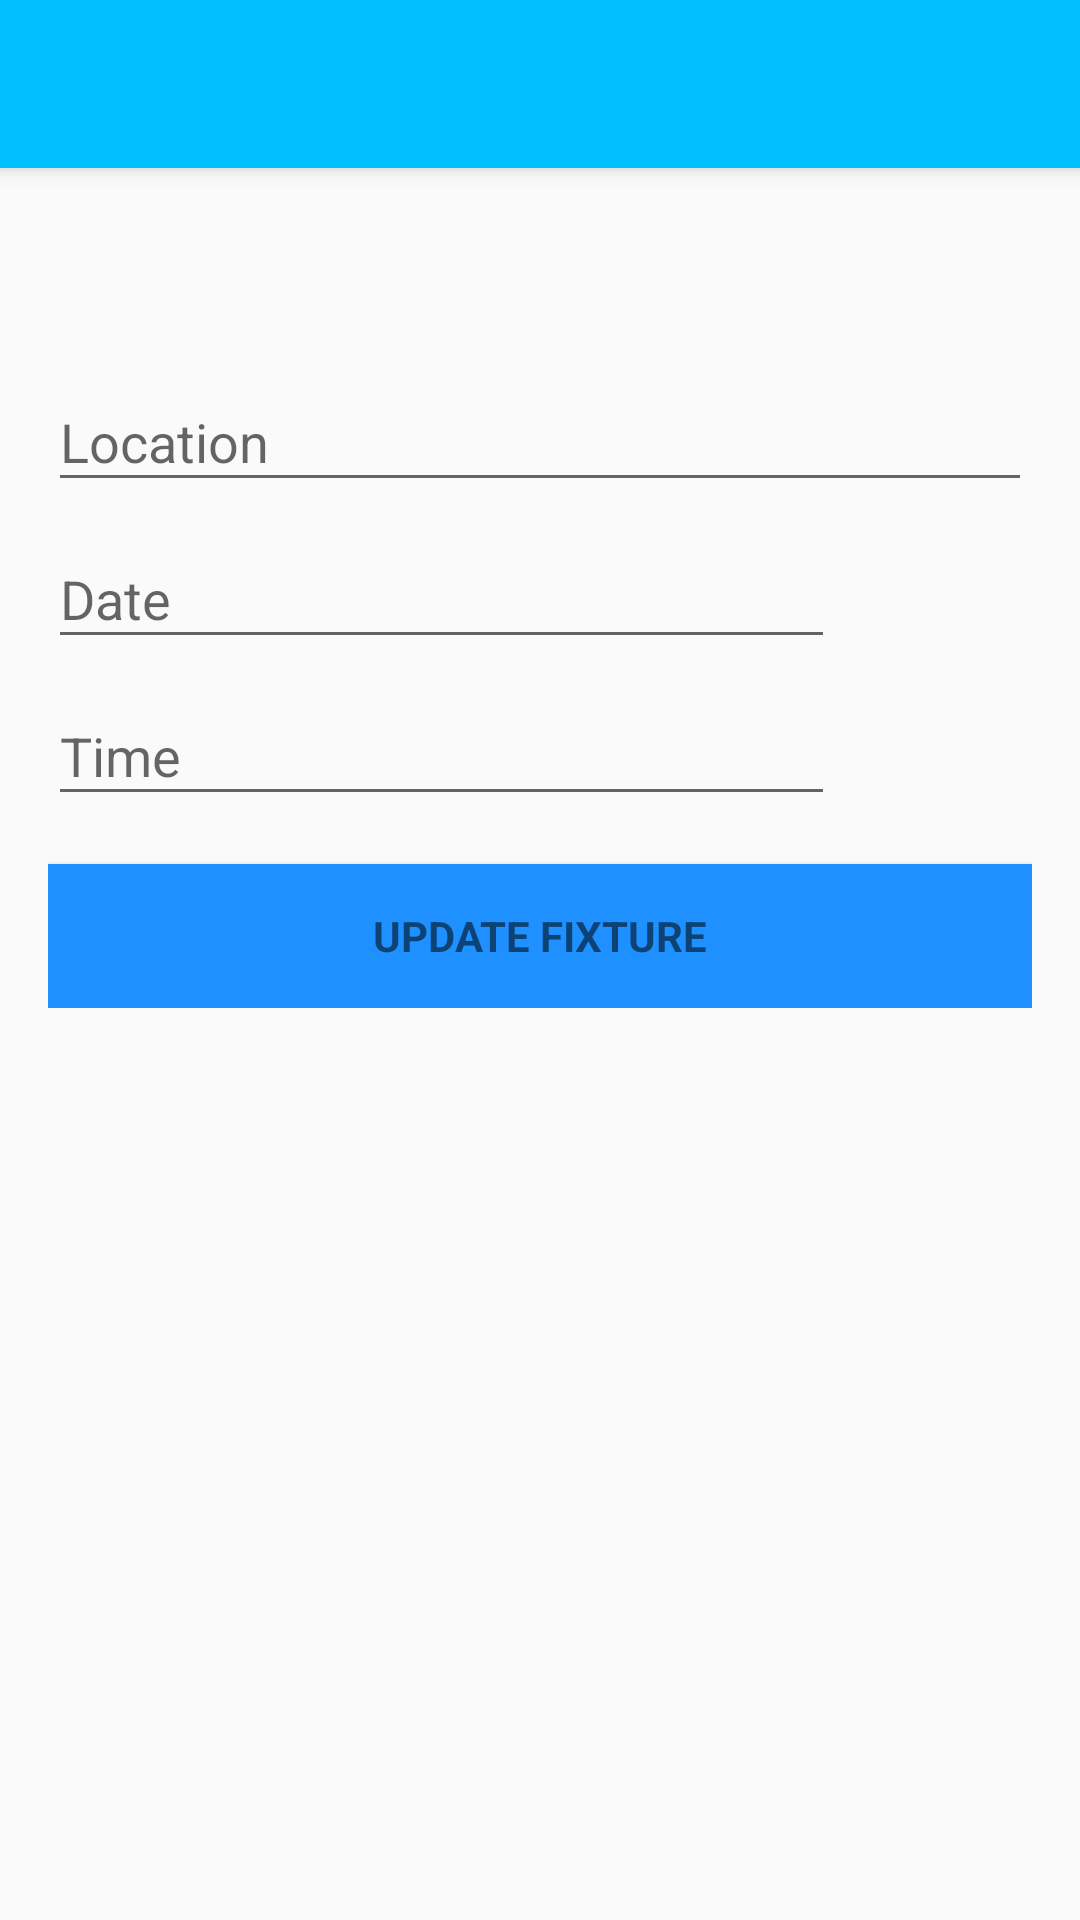

Layout XML and referenced resources for this Android screen:
<!-- AndroidManifest.xml: application theme AppTheme -->
<!-- res/layout/activity_edit_fixture.xml -->
<LinearLayout xmlns:android="http://schemas.android.com/apk/res/android"
    xmlns:tools="http://schemas.android.com/tools"
    android:layout_width="match_parent"
    android:layout_height="match_parent"
    xmlns:app="http://schemas.android.com/apk/res-auto"
    tools:context="com.example.example.footballmanager.EditFixture"
    android:orientation="vertical"
    >

    <android.support.v7.widget.Toolbar
        android:id="@+id/app_toolbar"
        android:layout_width="match_parent"
        android:layout_height="?attr/actionBarSize"
        android:background="?attr/colorPrimary"
        android:elevation="4dp"
        app:popupTheme="@style/ThemeOverlay.AppCompat.Light"
        />

    <LinearLayout
        android:layout_width="match_parent"
        android:layout_height="wrap_content"
        android:layout_marginTop="?attr/actionBarSize"
        android:orientation="vertical"
        android:layout_margin="16dp"
        android:layout_gravity="center"
        >
        <TextView
            android:layout_width="match_parent"
            android:layout_height="wrap_content"
            android:id="@+id/fixture_name"
            android:textSize="20sp"
            android:gravity="center"
            android:layout_marginBottom="16dp"
            />

        <android.support.design.widget.TextInputLayout
            android:layout_width="match_parent"
            android:layout_height="wrap_content"
            android:theme="@style/MyTextInputLayout">
        <EditText
            android:layout_width="match_parent"
            android:layout_height="wrap_content"
            android:id="@+id/fixture_location"
            android:hint="Location"
            android:inputType="textCapWords"
            android:maxLines="1"
            />
        </android.support.design.widget.TextInputLayout>

        <LinearLayout
            android:layout_width="match_parent"
            android:layout_height="wrap_content"
            android:orientation="horizontal"
            >
            <android.support.design.widget.TextInputLayout
                android:layout_width="0dp"
                android:layout_height="wrap_content"
                android:theme="@style/MyTextInputLayout"
                android:layout_weight="4"
                >
                <EditText
                    android:layout_width="match_parent"
                    android:layout_height="wrap_content"
                    android:id="@+id/fixture_date"
                    android:hint="Date"
                    android:maxLines="1"
                    />
            </android.support.design.widget.TextInputLayout>
            <ImageButton
                android:layout_width="0dp"
                android:layout_height="wrap_content"
                android:layout_weight="1"
                android:id="@+id/date_button"
                android:src="@drawable/ic_date_range_black_24dp"
                android:background="@null"
                android:layout_marginTop="20dp"
                />

        </LinearLayout>

        <LinearLayout
            android:layout_width="match_parent"
            android:layout_height="wrap_content"
            android:orientation="horizontal"
            >

            <android.support.design.widget.TextInputLayout
                android:layout_width="0dp"
                android:layout_height="wrap_content"
                android:theme="@style/MyTextInputLayout"
                android:layout_weight="4"
                >
                <EditText
                    android:layout_width="match_parent"
                    android:layout_height="wrap_content"
                    android:id="@+id/fixture_time"
                    android:hint="Time"
                    android:maxLines="1"
                    />
            </android.support.design.widget.TextInputLayout>
            <ImageButton
                android:layout_width="0dp"
                android:layout_height="wrap_content"
                android:layout_weight="1"
                android:id="@+id/time_button"
                android:src="@drawable/ic_access_time_black_24dp"
                android:background="@null"
                android:layout_marginTop="20dp"
                />

        </LinearLayout>

        <Button
            android:id="@+id/fixture_update"
            style="?android:textAppearanceSmall"
            android:layout_width="match_parent"
            android:layout_height="wrap_content"
            android:layout_marginTop="16dp"
            android:background="@color/colorPrimaryDark"
            android:text="Update Fixture"
            android:textStyle="bold" />






    </LinearLayout>

</LinearLayout>
<!-- resources referenced by this layout -->
<resources>
  <color name="colorPrimaryDark">#1E90FF</color>
  <style name="MyTextInputLayout" parent="AppTheme">
          <item name="colorAccent">@color/colorPrimary</item>
      </style>
  <style name="AppTheme" parent="Theme.AppCompat.Light.NoActionBar">
          
          <item name="colorPrimary">@color/colorPrimary</item>
          <item name="colorPrimaryDark">@color/colorPrimaryDark</item>
          <item name="colorAccent">@color/colorAccent</item>
      </style>
  <color name="colorPrimary">#00BFFF</color>
  <color name="colorAccent">#d80000</color>
</resources>
